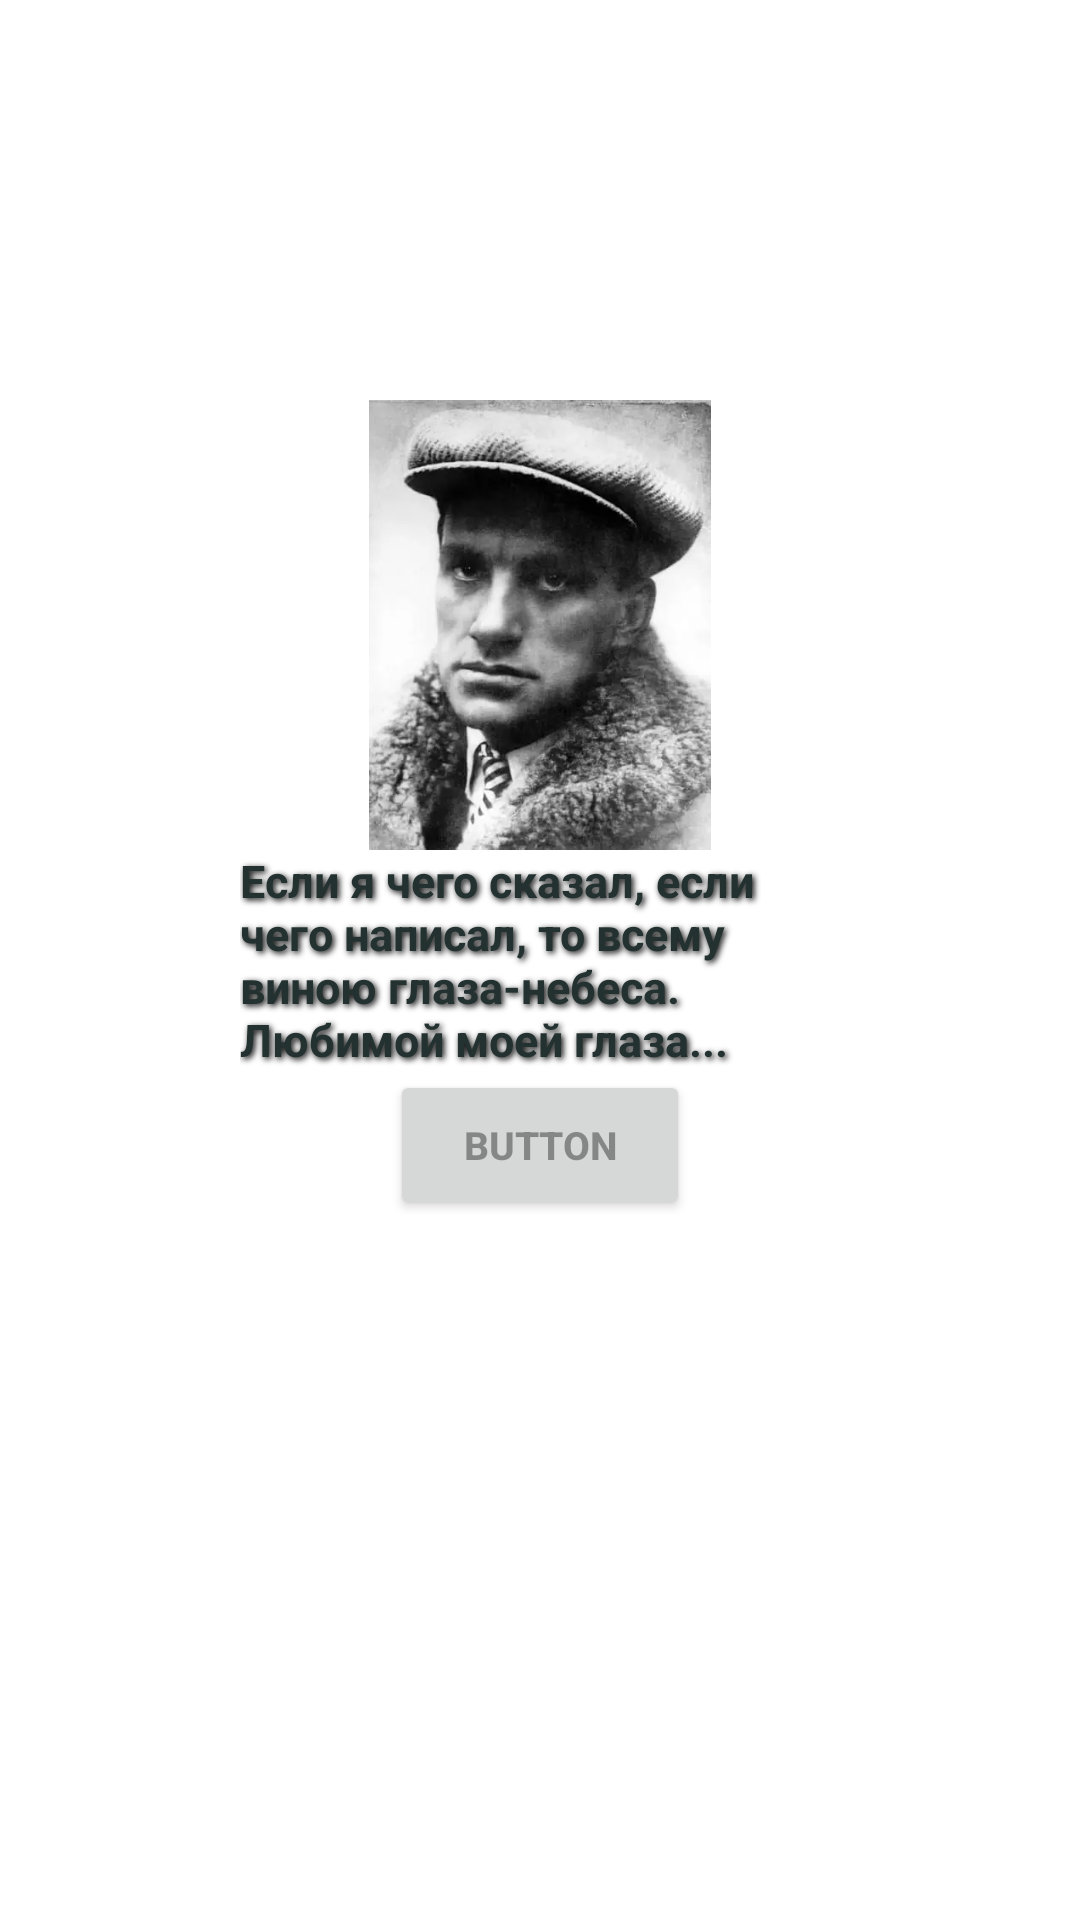

The Android layout XML behind this screen, and the referenced resources:
<!-- AndroidManifest.xml: application theme Theme.Dmitrii_Zeriuk_online_cinema -->
<!-- res/layout/layout2.xml -->
<?xml version="1.0" encoding="utf-8"?>
<androidx.constraintlayout.widget.ConstraintLayout xmlns:android="http://schemas.android.com/apk/res/android"
    xmlns:app="http://schemas.android.com/apk/res-auto"
    xmlns:tools="http://schemas.android.com/tools"
    android:layout_width="match_parent"
    android:layout_height="match_parent">

    <TextView
        android:id="@+id/textView"
        android:textColor="#233230"
        android:layout_width="200dp"
        android:layout_height="wrap_content"
        android:textStyle="bold"
        android:textSize="15dp"
        android:layout_gravity="center"
        android:shadowColor="@color/black"
        android:shadowDx="2"
        android:shadowDy="2"
        android:shadowRadius="5"
        android:text="@string/motivation_text"
        app:layout_constraintBottom_toBottomOf="parent"
        app:layout_constraintEnd_toEndOf="parent"
        app:layout_constraintStart_toStartOf="parent"
        app:layout_constraintTop_toTopOf="parent" />
    <ImageView
        android:layout_width="150dp"
        android:layout_height="150dp"
        android:scaleType="centerInside"
        android:src="@drawable/mayakovsky_image"
        app:layout_constraintBottom_toTopOf="@id/textView"
        app:layout_constraintEnd_toEndOf="parent"
        app:layout_constraintStart_toStartOf="parent"/>

    <Button
        android:id="@+id/button"
        android:text="BUTTON"
        android:textSize="13dp"
        android:textStyle="bold"
        android:textColor="#60000000"
        app:layout_constraintTop_toBottomOf="@id/textView"
        app:layout_constraintEnd_toEndOf="parent"
        app:layout_constraintStart_toStartOf="parent"
        android:layout_width="100dp"
        android:layout_height="50dp"/>

</androidx.constraintlayout.widget.ConstraintLayout>
<!-- resources referenced by this layout -->
<resources>
  <!-- drawable mayakovsky_image: webp bitmap (drawable, 17824 bytes) -->
  <string name="motivation_text">Если я чего сказал, если чего написал, то всему виною глаза-небеса. Любимой моей глаза...</string>
  <style name="Theme.Dmitrii_Zeriuk_online_cinema" parent="Base.Theme.Dmitrii_Zeriuk_online_cinema" />
  <style name="Base.Theme.Dmitrii_Zeriuk_online_cinema" parent="Theme.MaterialComponents.Light">
          
          
          <item name="android:forceDarkAllowed" tools:targetApi="q">true</item>
      </style>
  <!-- not gathered from this repository: default colours our renderer supplied (Android Studio template values) -->
  <color name="black">#FF000000</color>
</resources>
